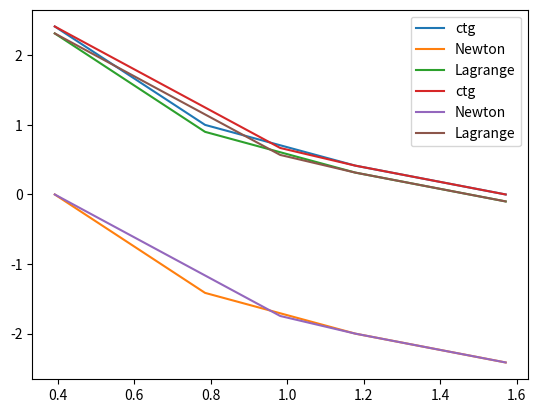

The matplotlib source for this figure:
from math import pi, tan, sin
import numpy as np
import matplotlib.pyplot as plt

# Newton and Lagrange spline's

def f(x):
    return 1/tan(x)

x_a = [pi/8, 2*pi/8, 3*pi/8, 4*pi/8]
# x_a = [pi/6,pi/4,pi/3,pi/2,2*pi/3,3*pi/4,5*pi/6]
y_a = [f(_) for _ in x_a]

x_b = [pi/8, 5*pi/16, 3*pi/8, pi/2]
y_b = [f(_) for _ in x_b]

x_star = pi/3
y_star = f(x_star)

# Newton
def divided_diff(x, y):
    n = len(y)
    coef = np.zeros([n, n])
    coef[:,0] = y
    for j in range(1,n):
        for i in range(n-j):
            coef[i][j] = (coef[i+1][j-1] - coef[i][j-1]) / (x[i+j]-x[i])
    return coef
def Newton(X, x, y):
    coef = divided_diff(x, y)
    res,cof = 0,[]
    for i in range(1,len(coef)):
        cof.append(coef[0][i])
    for i in range(len(cof)):
        for j in range(i+1):
            cof[i] *= (X - x[j])
        res += cof[i]
    print(cof)
    return res

# Lagrange
def Lagrange(X,x,y):
    res = 0
    for i in range(len(x)):
        f_i = y[i]
        for j in range(len(y)):
            if j != i:
                f_i *= (X - x[j]) / (x[i] - x[j])
        res += f_i
    return res


# def ff(x):
#     return sin(pi * x / 6)
# x = [0,1,2,3]
# y = [ff(_) for _ in x]
# print(Newton(1.5,x,y))

# plt.style.use('seaborn-poster')
plt.plot(x_a, y_a, label='ctg')
plt.plot(x_a, [Newton(_,x_a,y_a) for _ in x_a], label='Newton')
plt.plot(x_a, [Lagrange(_,x_a,y_a)-0.1 for _ in x_a], label='Lagrange')
plt.legend()
plt.show()

# plt.style.use('seaborn-poster')
plt.plot(x_b, y_b, label='ctg')
plt.plot(x_b, [Newton(_,x_b,y_b) for _ in x_b], label='Newton')
plt.plot(x_b, [Lagrange(_,x_b,y_b)-0.1 for _ in x_b], label='Lagrange')
plt.legend()
plt.show()

print('a-Newton)', abs(f(x_star) - Newton(x_star, x_a,y_a)))
print('a-Lagrange)', abs(f(x_star) - Lagrange(x_star, x_a,y_a)))

print('b-Newton)', abs(f(x_star) - Newton(x_star, x_b,y_b)))
print('b-Lagrange)', abs(f(x_star) - Lagrange(x_star, x_b,y_b)))
